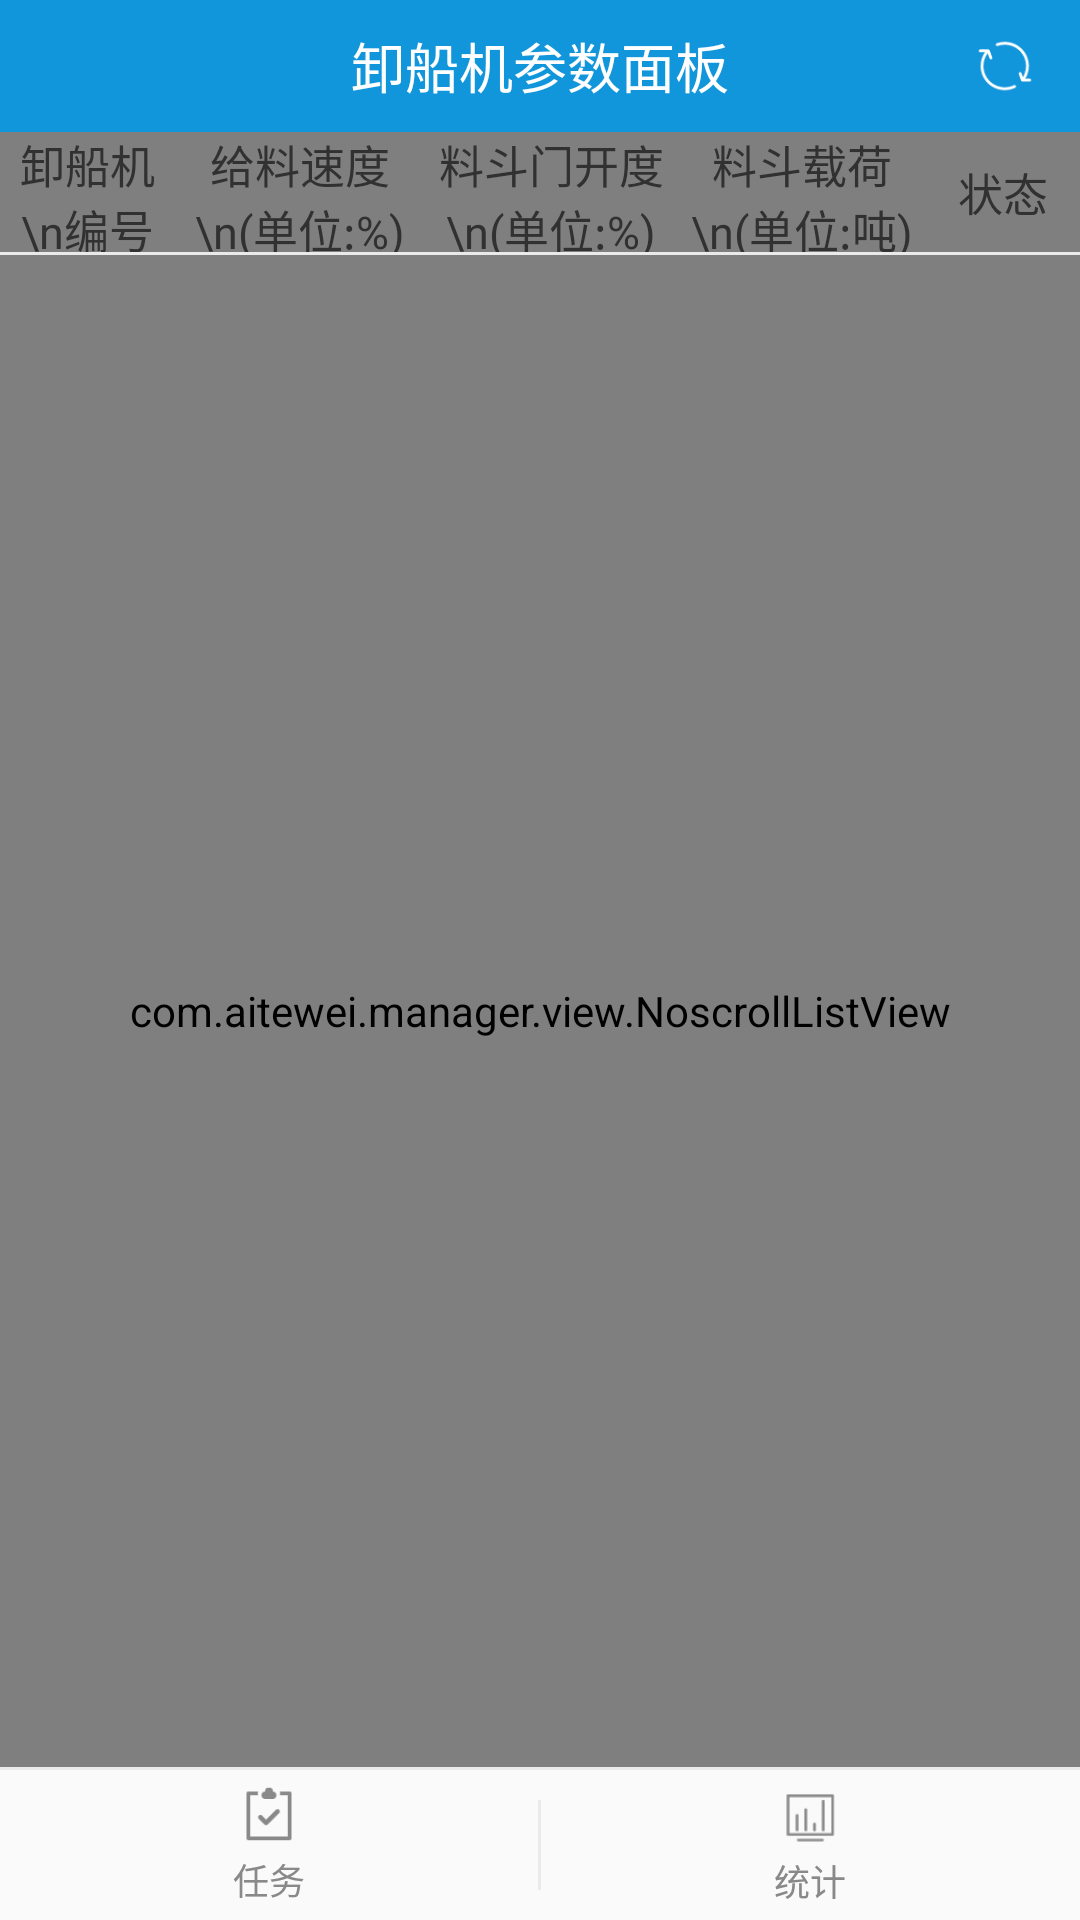

Write the Android layout XML for this screen, with the resource values it uses.
<!-- AndroidManifest.xml: application theme AppTheme -->
<!-- res/layout/activity_ship_unloade_param_detail_list.xml -->
<?xml version="1.0" encoding="utf-8"?>
<LinearLayout xmlns:android="http://schemas.android.com/apk/res/android"
    xmlns:tools="http://schemas.android.com/tools"
    android:id="@+id/parent_layout"
    android:layout_width="match_parent"
    android:layout_height="match_parent"
    android:orientation="vertical"
    tools:context=".activity.ship.ShipUnLoaderParamDetailListActivity">

    <FrameLayout
        android:id="@+id/tool_bar"
        android:layout_width="match_parent"
        android:layout_height="@dimen/tool_bar_height"
        android:background="@color/blue">

        <FrameLayout
            android:id="@+id/btn_back"
            android:layout_width="wrap_content"
            android:layout_height="match_parent">

            <ImageView
                android:layout_width="@dimen/d25"
                android:layout_height="@dimen/d25"
                android:layout_gravity="center_vertical"
                android:layout_marginLeft="@dimen/d10"
                android:layout_marginRight="@dimen/d10"
                android:background="@mipmap/icon_back_btn_white" />

        </FrameLayout>

        <TextView
            android:id="@+id/tv_tool_bar_title"
            android:layout_width="wrap_content"
            android:layout_height="wrap_content"
            android:layout_gravity="center"
            android:text="卸船机参数面板"
            android:textColor="@color/white"
            android:textSize="@dimen/f18" />

        <FrameLayout
            android:id="@+id/btn_refresh"
            android:layout_width="wrap_content"
            android:layout_height="match_parent"
            android:layout_gravity="right">

            <ImageView
                android:layout_width="@dimen/d20"
                android:layout_height="@dimen/d20"
                android:layout_gravity="center_vertical|right"
                android:layout_marginLeft="@dimen/d15"
                android:layout_marginRight="@dimen/d15"
                android:background="@mipmap/icon_ship_detail_refresh_btn" />

        </FrameLayout>

    </FrameLayout>

    <FrameLayout
        android:layout_width="match_parent"
        android:layout_height="0dp"
        android:layout_weight="1">

        <com.aitewei.manager.view.LoadGroupView
            android:id="@+id/load_view"
            android:layout_width="match_parent"
            android:layout_height="match_parent" />

        <LinearLayout
            android:id="@+id/content_view"
            android:layout_width="match_parent"
            android:layout_height="match_parent"
            android:orientation="vertical">

            <LinearLayout
                android:layout_width="match_parent"
                android:layout_height="@dimen/d45"
                android:orientation="horizontal">

                <TextView
                    android:layout_width="0dp"
                    android:layout_height="match_parent"
                    android:layout_gravity="center"
                    android:layout_weight="0.7"
                    android:gravity="center"
                    android:text="卸船机\n编号"
                    android:textColor="@color/text_31"
                    android:textSize="@dimen/f15" />

                <TextView
                    android:layout_width="0dp"
                    android:layout_height="match_parent"
                    android:layout_gravity="center"
                    android:layout_weight="1"
                    android:gravity="center"
                    android:text="给料速度\n(单位:%)"
                    android:textColor="@color/text_31"
                    android:textSize="@dimen/f15" />

                <TextView
                    android:layout_width="0dp"
                    android:layout_height="match_parent"
                    android:layout_gravity="center"
                    android:layout_weight="1"
                    android:gravity="center"
                    android:text="料斗门开度\n(单位:%)"
                    android:textColor="@color/text_31"
                    android:textSize="@dimen/f15" />

                <TextView
                    android:layout_width="0dp"
                    android:layout_height="match_parent"
                    android:layout_gravity="center"
                    android:layout_weight="1"
                    android:gravity="center"
                    android:text="料斗载荷\n(单位:吨)"
                    android:textColor="@color/text_31"
                    android:textSize="@dimen/f15" />

                <TextView
                    android:layout_width="0dp"
                    android:layout_height="match_parent"
                    android:layout_gravity="center"
                    android:layout_weight="0.6"
                    android:gravity="center"
                    android:text="状态"
                    android:textColor="@color/text_31"
                    android:textSize="@dimen/f15" />

            </LinearLayout>

            <View
                android:layout_width="match_parent"
                android:layout_height="@dimen/d1"
                android:background="@color/line_color" />

            <com.aitewei.manager.view.NoscrollListView
                android:id="@+id/list_view"
                android:layout_width="match_parent"
                android:layout_height="match_parent"
                android:divider="#00000000" />

        </LinearLayout>
    </FrameLayout>

    <include layout="@layout/layout_bottom_tab_item" />

</LinearLayout>
<!-- res/layout/layout_bottom_tab_item.xml (included above) -->
<?xml version="1.0" encoding="utf-8"?>
<LinearLayout xmlns:android="http://schemas.android.com/apk/res/android"
    android:id="@+id/bottom_tab"
    android:layout_width="match_parent"
    android:layout_height="wrap_content"
    android:orientation="vertical">

    <View
        android:layout_width="match_parent"
        android:layout_height="@dimen/d1"
        android:background="@color/line_color" />

    <LinearLayout
        android:layout_width="match_parent"
        android:layout_height="@dimen/d50"
        android:orientation="horizontal">

        <LinearLayout
            android:id="@+id/btn_task"
            android:layout_width="0dp"
            android:layout_height="match_parent"
            android:layout_weight="1"
            android:gravity="center"
            android:orientation="vertical">

            <ImageView
                android:layout_width="@dimen/d20"
                android:layout_height="@dimen/d20"
                android:background="@drawable/select_task_icon" />

            <TextView
                android:layout_width="wrap_content"
                android:layout_height="wrap_content"
                android:layout_marginTop="@dimen/d3"
                android:text="任务"
                android:textColor="@drawable/select_tab_title_font_color"
                android:textSize="@dimen/f12" />

        </LinearLayout>

        <View
            android:id="@+id/line"
            android:layout_width="@dimen/d1"
            android:layout_height="@dimen/d30"
            android:layout_gravity="center_vertical"
            android:background="@color/line_color" />

        <LinearLayout
            android:id="@+id/btn_statistics"
            android:layout_width="0dp"
            android:layout_height="match_parent"
            android:layout_weight="1"
            android:gravity="center"
            android:orientation="vertical">

            <ImageView
                android:layout_width="@dimen/d24"
                android:layout_height="@dimen/d24"
                android:background="@drawable/select_statistics_icon" />

            <TextView
                android:layout_width="wrap_content"
                android:layout_height="wrap_content"
                android:text="统计"
                android:textColor="@drawable/select_tab_title_font_color"
                android:textSize="@dimen/f12" />

        </LinearLayout>
    </LinearLayout>
</LinearLayout>
<!-- resources referenced by this layout -->
<resources>
  <color name="blue">#1296db</color>
  <color name="line_color">#eaeaea</color>
  <color name="text_31">#313131</color>
  <color name="white">#FFFFFF</color>
  <dimen name="d1">1dp</dimen>
  <dimen name="d10">10dp</dimen>
  <dimen name="d15">15dp</dimen>
  <dimen name="d20">20dp</dimen>
  <dimen name="d24">24dp</dimen>
  <dimen name="d25">25dp</dimen>
  <dimen name="d3">3dp</dimen>
  <dimen name="d30">30dp</dimen>
  <dimen name="d45">40dp</dimen>
  <dimen name="d50">50dp</dimen>
  <dimen name="f12">12sp</dimen>
  <dimen name="f15">15sp</dimen>
  <dimen name="f18">18sp</dimen>
  <dimen name="tool_bar_height">44dp</dimen>
  <!-- drawable select_statistics_icon (drawable) -->
  <?xml version="1.0" encoding="utf-8"?>
  <selector xmlns:android="http://schemas.android.com/apk/res/android">
      <item android:drawable="@mipmap/icon_statistics_normal" android:state_selected="false" />
      <item android:drawable="@mipmap/icon_statistics_select" android:state_selected="true" />
  </selector>
  <!-- drawable select_tab_title_font_color (drawable) -->
  <?xml version="1.0" encoding="utf-8"?>
  <selector xmlns:android="http://schemas.android.com/apk/res/android">
      <item android:color="@color/text_89" android:state_selected="false" />
      <item android:color="@color/blue" android:state_selected="true" />
  </selector>
  <!-- drawable select_task_icon (drawable) -->
  <?xml version="1.0" encoding="utf-8"?>
  <selector xmlns:android="http://schemas.android.com/apk/res/android">
  <item android:drawable="@mipmap/icon_task_normal" android:state_selected="false"/>
  <item android:drawable="@mipmap/icon_task_select" android:state_selected="true"/>
  </selector>
  <!-- mipmap icon_ship_detail_refresh_btn: png bitmap (mipmap-xhdpi, 1292 bytes) -->
  <style name="AppTheme" parent="Theme.AppCompat.Light.NoActionBar">
          <item name="colorPrimary">@color/colorPrimary</item>
          <item name="colorPrimaryDark">@color/colorPrimaryDark</item>
          <item name="colorAccent">@color/blue</item>
      </style>
  <color name="text_89">#898989</color>
  <color name="colorPrimary">@color/white</color>
  <color name="colorPrimaryDark">#FFFFFF</color>
</resources>
